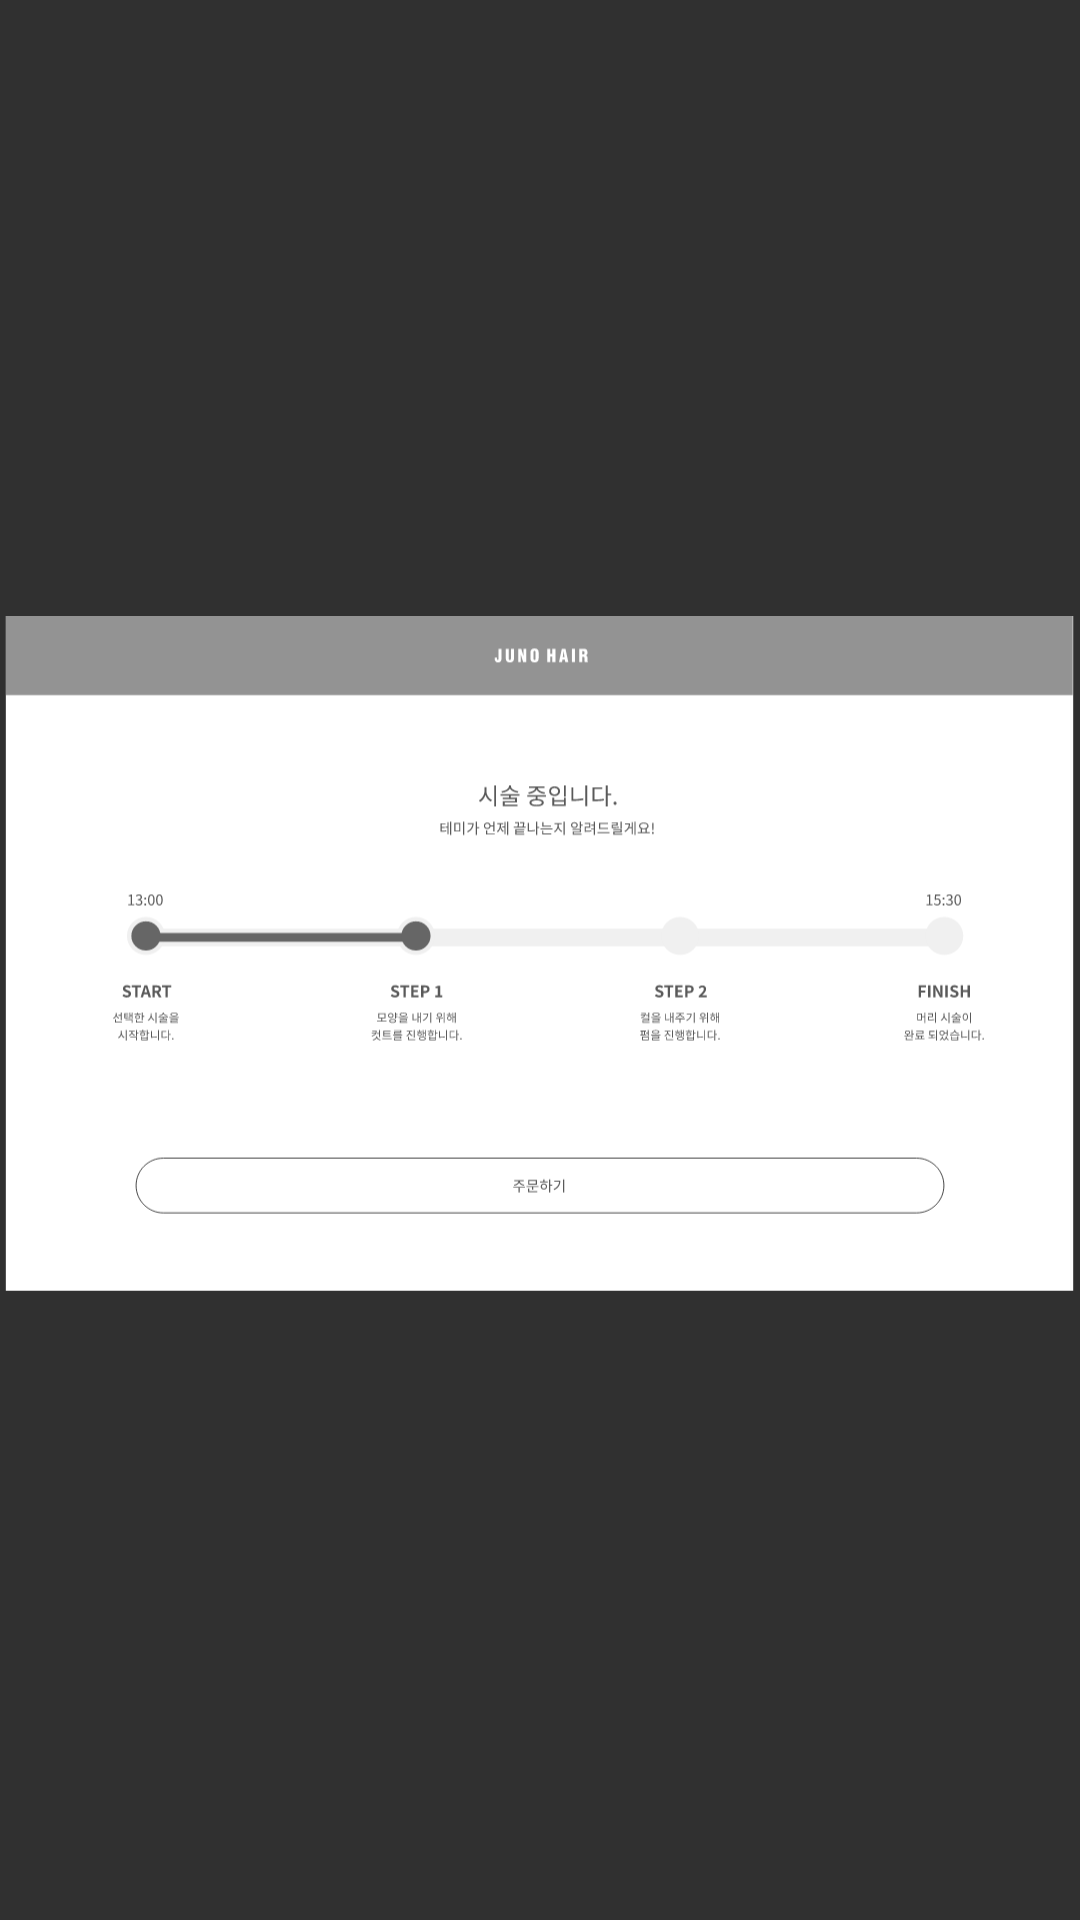

Reconstruct the res/layout file that produces this screen, plus the resources it refers to.
<!-- AndroidManifest.xml: application theme Theme.AppCompat.NoActionBar -->
<!-- res/layout/care_step1.xml -->
<?xml version="1.0" encoding="utf-8"?>
<androidx.constraintlayout.widget.ConstraintLayout
    tools:context=".CareStep1"
    android:layout_height="match_parent" android:layout_width="match_parent"
    xmlns:tools="http://schemas.android.com/tools"
    xmlns:app="http://schemas.android.com/apk/res-auto"
    xmlns:android="http://schemas.android.com/apk/res/android">


    <ImageView
        android:layout_width="match_parent"
        android:layout_height="match_parent"
        app:srcCompat="@drawable/care_step1"
        tools:ignore="MissingConstraints"
        tools:layout_editor_absoluteX="0dp"
        tools:layout_editor_absoluteY="0dp" />

    
    <Button
        android:id="@+id/step1_2"
        android:layout_width="46dp"
        android:layout_height="50dp"
        android:background="#00ff0000"

        app:layout_constraintBottom_toBottomOf="parent"
        app:layout_constraintEnd_toEndOf="parent"
        app:layout_constraintHorizontal_bias="0.383"
        app:layout_constraintStart_toStartOf="parent"
        app:layout_constraintTop_toTopOf="parent"
        app:layout_constraintVertical_bias="0.461" />

    <Button
        android:id="@+id/step1_order"
        android:layout_width="938dp"
        android:layout_height="62dp"
        android:background="#00ff0000"

        app:layout_constraintBottom_toBottomOf="parent"
        app:layout_constraintEnd_toEndOf="parent"
        app:layout_constraintHorizontal_bias="0.501"
        app:layout_constraintStart_toStartOf="parent"
        app:layout_constraintTop_toTopOf="parent"
        app:layout_constraintVertical_bias="0.857" />
</androidx.constraintlayout.widget.ConstraintLayout>
<!-- resources referenced by this layout -->
<resources>
  <!-- drawable care_step1: vector/xml drawable (drawable, 30866 chars, omitted) -->
</resources>
